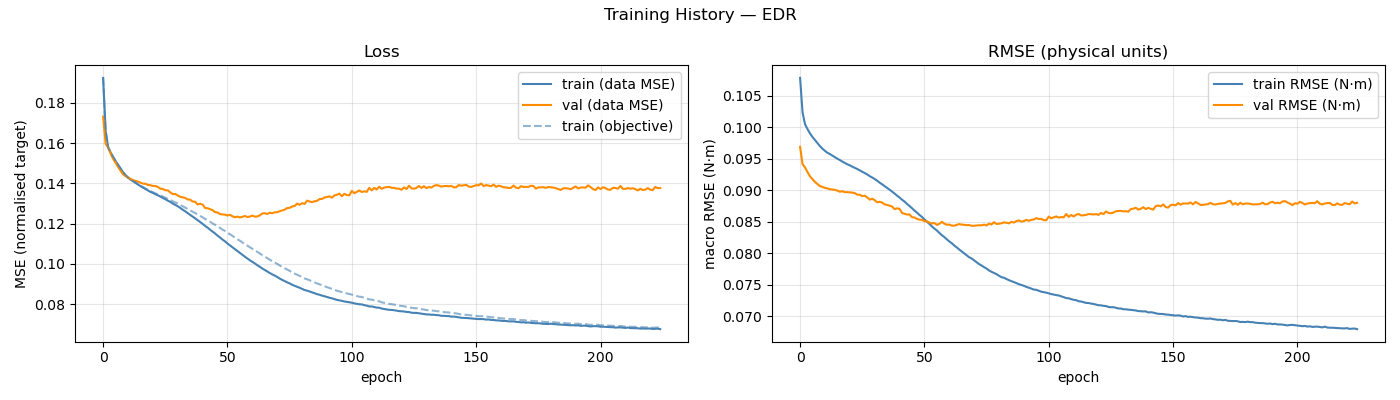

Values plotted in this chart, from the file beside it:
epoch, train_loss, val_loss, train_rmse, val_rmse, train_loss_obj, mean_abs_delta_g, mean_frob_delta_M, mean_abs_delta_C_qd, mean_abs_delta_tau_f
1, 0.1924, 0.1731, 0.1078, 0.09691, 0.1924, 3.57949022e-02, 2.68223206e-05, 3.69266831e-06, 2.21329313e-02
2, 0.166, 0.1596, 0.1023, 0.09414, 0.1661, 7.61466567e-02, 1.04892729e-03, 4.58280574e-04, 6.49818721e-02
3, 0.1579, 0.1578, 0.1005, 0.09362, 0.158, 8.51427793e-02, 3.75745074e-03, 1.43732613e-03, 8.58321884e-02
4, 0.1554, 0.1548, 0.09971, 0.09288, 0.1555, 8.83113316e-02, 8.08009492e-03, 3.08182979e-03, 9.04656321e-02
5, 0.1531, 0.1522, 0.09902, 0.09221, 0.1532, 9.12999255e-02, 1.41250067e-02, 5.54135295e-03, 9.36983754e-02
6, 0.1511, 0.1502, 0.09845, 0.09177, 0.1512, 9.46207133e-02, 2.19162062e-02, 9.16071609e-03, 9.62776402e-02
7, 0.1492, 0.1482, 0.09796, 0.09132, 0.1493, 9.66547424e-02, 3.14311035e-02, 1.39690329e-02, 9.85142233e-02
8, 0.1473, 0.1462, 0.09746, 0.09099, 0.1474, 9.85959655e-02, 4.32362842e-02, 1.98041011e-02, 1.00284546e-01
9, 0.1456, 0.1445, 0.09701, 0.09067, 0.1457, 1.00636325e-01, 5.66264507e-02, 2.63710242e-02, 1.02587666e-01
10, 0.144, 0.1436, 0.0966, 0.09055, 0.1441, 1.02069494e-01, 7.26554198e-02, 3.37022914e-02, 1.04781762e-01
11, 0.1428, 0.1429, 0.09626, 0.09039, 0.1429, 1.03685224e-01, 9.01342365e-02, 4.19793869e-02, 1.06519436e-01
12, 0.1418, 0.1423, 0.09596, 0.09031, 0.142, 1.04759164e-01, 1.10232180e-01, 5.15757788e-02, 1.07461260e-01
13, 0.1411, 0.1416, 0.09576, 0.09017, 0.1413, 1.05798915e-01, 1.32309539e-01, 6.23568864e-02, 1.07988101e-01
14, 0.1402, 0.1412, 0.0955, 0.09014, 0.1404, 1.06734463e-01, 1.55978858e-01, 7.41302920e-02, 1.08474610e-01
15, 0.1394, 0.1409, 0.09525, 0.09007, 0.1396, 1.07422939e-01, 1.83762989e-01, 8.70875636e-02, 1.08587558e-01
16, 0.1386, 0.1404, 0.09502, 0.08996, 0.1388, 1.08716044e-01, 2.11798333e-01, 1.00573072e-01, 1.08976844e-01
17, 0.1379, 0.1399, 0.0948, 0.08978, 0.1381, 1.09368961e-01, 2.43176601e-01, 1.15052994e-01, 1.09178771e-01
18, 0.1371, 0.1398, 0.09456, 0.08986, 0.1374, 1.10683998e-01, 2.74750218e-01, 1.30115770e-01, 1.09195994e-01
19, 0.1364, 0.1392, 0.09435, 0.08972, 0.1367, 1.11744492e-01, 3.09782728e-01, 1.45812728e-01, 1.09280944e-01
20, 0.1358, 0.1391, 0.09413, 0.08971, 0.1361, 1.12577118e-01, 3.47295518e-01, 1.62643264e-01, 1.09371116e-01
21, 0.1352, 0.1387, 0.09396, 0.08967, 0.1356, 1.13394713e-01, 3.83553488e-01, 1.80087493e-01, 1.09423189e-01
22, 0.1346, 0.1387, 0.09375, 0.08964, 0.135, 1.14401790e-01, 4.28019321e-01, 1.98769434e-01, 1.09422319e-01
23, 0.1341, 0.1382, 0.09357, 0.08956, 0.1346, 1.15063971e-01, 4.67930824e-01, 2.17694791e-01, 1.09461946e-01
24, 0.1334, 0.1373, 0.09338, 0.08931, 0.134, 1.15517957e-01, 5.10529374e-01, 2.37096627e-01, 1.09535336e-01
25, 0.1328, 0.1372, 0.09317, 0.08931, 0.1334, 1.16384293e-01, 5.56564149e-01, 2.57793551e-01, 1.09567055e-01
26, 0.1321, 0.1366, 0.09296, 0.08908, 0.1329, 1.17383279e-01, 6.04415221e-01, 2.78816450e-01, 1.09480807e-01
27, 0.1314, 0.1365, 0.09272, 0.08916, 0.1323, 1.17898573e-01, 6.53804474e-01, 2.99989121e-01, 1.09532559e-01
28, 0.1308, 0.1355, 0.09252, 0.08888, 0.1318, 1.18684723e-01, 6.97192165e-01, 3.22309713e-01, 1.09559812e-01
29, 0.13, 0.1347, 0.09225, 0.08853, 0.1311, 1.19503400e-01, 7.51612217e-01, 3.44775000e-01, 1.09590567e-01
30, 0.1293, 0.1347, 0.09204, 0.08867, 0.1305, 1.20254820e-01, 7.96546776e-01, 3.68018252e-01, 1.09423009e-01
31, 0.1286, 0.134, 0.0918, 0.08845, 0.13, 1.20938899e-01, 8.46612360e-01, 3.90950646e-01, 1.09707974e-01
32, 0.1278, 0.1333, 0.09152, 0.0881, 0.1293, 1.21688507e-01, 8.99452922e-01, 4.13633009e-01, 1.09630888e-01
33, 0.1269, 0.1331, 0.09122, 0.08819, 0.1286, 1.22616006e-01, 9.47434358e-01, 4.37510083e-01, 1.09689311e-01
34, 0.1261, 0.1327, 0.09096, 0.08806, 0.128, 1.23280303e-01, 9.95426371e-01, 4.60495725e-01, 1.09644243e-01
35, 0.1252, 0.132, 0.09067, 0.08778, 0.1272, 1.24251029e-01, 1.04170096e+00, 4.84247956e-01, 1.09680028e-01
36, 0.1243, 0.1319, 0.09038, 0.08769, 0.1265, 1.25120752e-01, 1.09679011e+00, 5.08201624e-01, 1.09515959e-01
37, 0.1235, 0.1309, 0.09011, 0.08756, 0.1259, 1.25767202e-01, 1.14343810e+00, 5.30827057e-01, 1.09642122e-01
38, 0.1226, 0.1309, 0.0898, 0.08744, 0.1252, 1.26862603e-01, 1.18673562e+00, 5.54896618e-01, 1.09650255e-01
39, 0.1217, 0.1295, 0.08949, 0.08703, 0.1245, 1.27577681e-01, 1.23358776e+00, 5.77960721e-01, 1.09710764e-01
40, 0.1208, 0.1298, 0.08916, 0.08714, 0.1238, 1.28466856e-01, 1.27931533e+00, 6.00499203e-01, 1.09716108e-01
41, 0.1199, 0.1294, 0.08886, 0.08708, 0.1231, 1.29276608e-01, 1.31548342e+00, 6.22118715e-01, 1.09735393e-01
42, 0.1189, 0.1278, 0.08851, 0.08641, 0.1223, 1.30256554e-01, 1.35171243e+00, 6.44724857e-01, 1.09604385e-01
43, 0.118, 0.1276, 0.08822, 0.08629, 0.1217, 1.31035487e-01, 1.40165708e+00, 6.66422142e-01, 1.09525769e-01
44, 0.117, 0.1272, 0.08785, 0.08616, 0.1209, 1.32077314e-01, 1.44133818e+00, 6.86501874e-01, 1.09346819e-01
45, 0.116, 0.1267, 0.08752, 0.08618, 0.1201, 1.32693399e-01, 1.47151713e+00, 7.05958252e-01, 1.09355675e-01
46, 0.1151, 0.1257, 0.08717, 0.08574, 0.1194, 1.33655681e-01, 1.51050500e+00, 7.25800324e-01, 1.09203189e-01
47, 0.114, 0.1255, 0.08679, 0.0857, 0.1185, 1.34454871e-01, 1.54597586e+00, 7.44984372e-01, 1.09305317e-01
48, 0.1131, 0.1247, 0.08647, 0.08547, 0.1179, 1.35414842e-01, 1.57458784e+00, 7.62987747e-01, 1.08963594e-01
49, 0.112, 0.1245, 0.0861, 0.08535, 0.117, 1.36398699e-01, 1.60696686e+00, 7.79033100e-01, 1.08805466e-01
50, 0.1112, 0.1244, 0.08579, 0.08532, 0.1163, 1.37239614e-01, 1.63363194e+00, 7.97521654e-01, 1.08638388e-01
51, 0.1101, 0.124, 0.08538, 0.08511, 0.1154, 1.38312572e-01, 1.66385079e+00, 8.10555775e-01, 1.08410449e-01
52, 0.1092, 0.1243, 0.08503, 0.08508, 0.1147, 1.39036465e-01, 1.67957017e+00, 8.25834777e-01, 1.08327050e-01
53, 0.1083, 0.1236, 0.08468, 0.0849, 0.1139, 1.39900308e-01, 1.70551960e+00, 8.37701063e-01, 1.07977164e-01
54, 0.1072, 0.1231, 0.08429, 0.08474, 0.113, 1.41255303e-01, 1.72563203e+00, 8.50664635e-01, 1.07793772e-01
55, 0.1063, 0.1235, 0.08393, 0.08482, 0.1122, 1.41893883e-01, 1.73736849e+00, 8.61843693e-01, 1.07564941e-01
56, 0.1054, 0.123, 0.08365, 0.08452, 0.1115, 1.42706480e-01, 1.75480189e+00, 8.71326538e-01, 1.07378166e-01
57, 0.1045, 0.1234, 0.08325, 0.0847, 0.1106, 1.43658643e-01, 1.77102313e+00, 8.80504237e-01, 1.06961046e-01
58, 0.1035, 0.1238, 0.08289, 0.08501, 0.1098, 1.44587868e-01, 1.78353461e+00, 8.88134437e-01, 1.06820535e-01
59, 0.1027, 0.1233, 0.08259, 0.08471, 0.109, 1.45387621e-01, 1.79149371e+00, 8.94805863e-01, 1.06536040e-01
60, 0.1018, 0.1234, 0.08223, 0.08455, 0.1082, 1.46358388e-01, 1.79352770e+00, 9.02695106e-01, 1.06192444e-01
... 165 more rows
